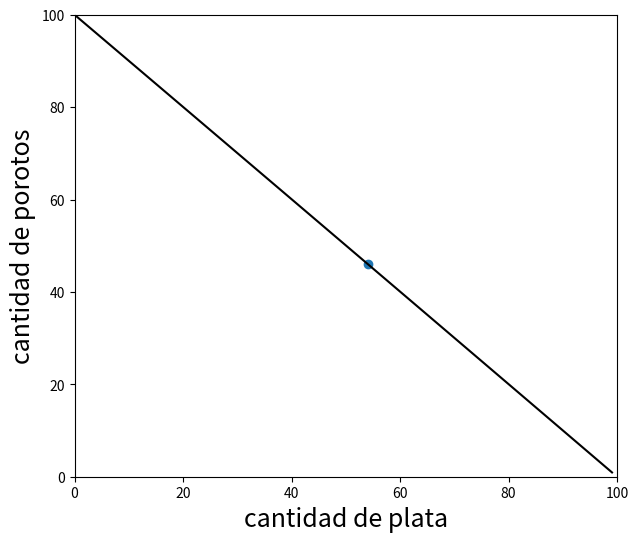

Python code for this plot:
# -*- coding: utf-8 -*-
"""
Created on Sat Apr 16 17:09:09 2022

[redacted]
"""

import matplotlib.pyplot as plt
import numpy as np


ALPHA =  0.53  # capital share de frutas tropicales y subtropicales 
BETA = 0.49 # capital share de porotos 

KBAR = 100  # total de capital es igual a 5627910 millones de uf pero por escalado de el programa 
          # lo escribiremos como 5.627.910
LBAR = 100 # total de labor es igual a 6816 el cual trabajaremos en porcentaje por temas de
            # escala en el programa por lo que 6816 es el 100%

p = 1      # =Pa/Pm  relative price of ag goods

def F(K,L,alpha=ALPHA):
    """Agriculture Production function"""
    return (K**alpha)*(L**(1-alpha))

def G(K,L,beta=BETA):
    """Manufacturing Production function"""
    return (K**beta)*(L**(1-beta))

def budgetc(c1, p1, p2, I):
    return (I/p2)-(p1/p2)*c1

def isoq(L, Q, mu):
    return (Q/(L**(1-mu)))**(1/mu)

def edgeworth(L, Kbar=KBAR, Lbar=LBAR,alpha=ALPHA, beta=BETA):
    """efficiency locus: """
    a = (1-alpha)/alpha
    b = (1-beta)/beta
    return b*L*Kbar/(a*(Lbar-L)+b*L)

def edgeplot(LA, Kbar=KBAR, Lbar=LBAR,alpha=ALPHA,beta=BETA):
    """Draw an edgeworth box
    
    arguments:
    LA -- labor allocated to ag, from which calculate QA(Ka(La),La) 
    """
    KA = edgeworth(LA, Kbar, Lbar,alpha, beta)
    RTS = (alpha/(1-alpha))*(KA/LA)
    QA = F(KA,LA,alpha)
    QM = G(Kbar-KA,Lbar-LA,beta)
    print("(LA,KA)=({:4.1f}, {:4.1f})  (QA, QM)=({:4.1f}, {:4.1f})  RTS={:4.1f}"
          .format(LA,KA,QA,QM,RTS))
    La = np.arange(1,Lbar)
    fig, ax = plt.subplots(figsize=(7,6))
    ax.set_xlim(0, Lbar)
    ax.set_ylim(0, Kbar)
    ax.plot(La, edgeworth(La,Kbar,Lbar,alpha,beta),'k-')
    #ax.plot(La, La,'k--')
    ax.plot(La, isoq(La, QA, alpha))
    ax.plot(La, Kbar-isoq(Lbar-La, QM, beta),'g-')
    ax.plot(LA, KA,'ob')
    ax.vlines(LA,0,KA, linestyles="dashed")
    ax.hlines(KA,0,LA, linestyles="dashed")
    ax.text(-6,-6,r'$O_A$',fontsize=16)
    ax.text(Lbar,Kbar,r'$O_M$',fontsize=16)
    ax.set_xlabel(r'$L_A -- Labor$', fontsize=16)
    ax.set_ylabel('$K_A - Capital$', fontsize=16)
    #plt.show()
  

def ppf(LA,Kbar=KBAR, Lbar=LBAR,alpha=ALPHA,beta=BETA):
    """Draw a production possibility frontier
  
    arguments:
    LA -- labor allocated to ag, from which calculate QA(Ka(La),La) 
    """
    KA = edgeworth(LA, Kbar, Lbar,alpha, beta)
    RTS = (alpha/(1-alpha))*(KA/LA)
    QA = F( KA,LA,alpha)
    QM = G(Kbar-KA,Lbar-LA,beta)
    ax.scatter(QA,QM)
    La = np.arange(0,Lbar)
    Ka = edgeworth(La, Kbar, Lbar,alpha, beta)
    Qa = F(Ka,La,alpha)
    Qm = G(Kbar-Ka,Lbar-La,beta)
    ax.set_xlim(0, Lbar)
    ax.set_ylim(0, Kbar)
    ax.plot(Qa, Qm,'k-')
    ax.set_xlabel(r'cantidad de plata',fontsize=18)
    ax.set_ylabel(r'cantidad de porotos',fontsize=18)
    plt.show()

fig, ax = plt.subplots(figsize=(7,6))
ppf(52)